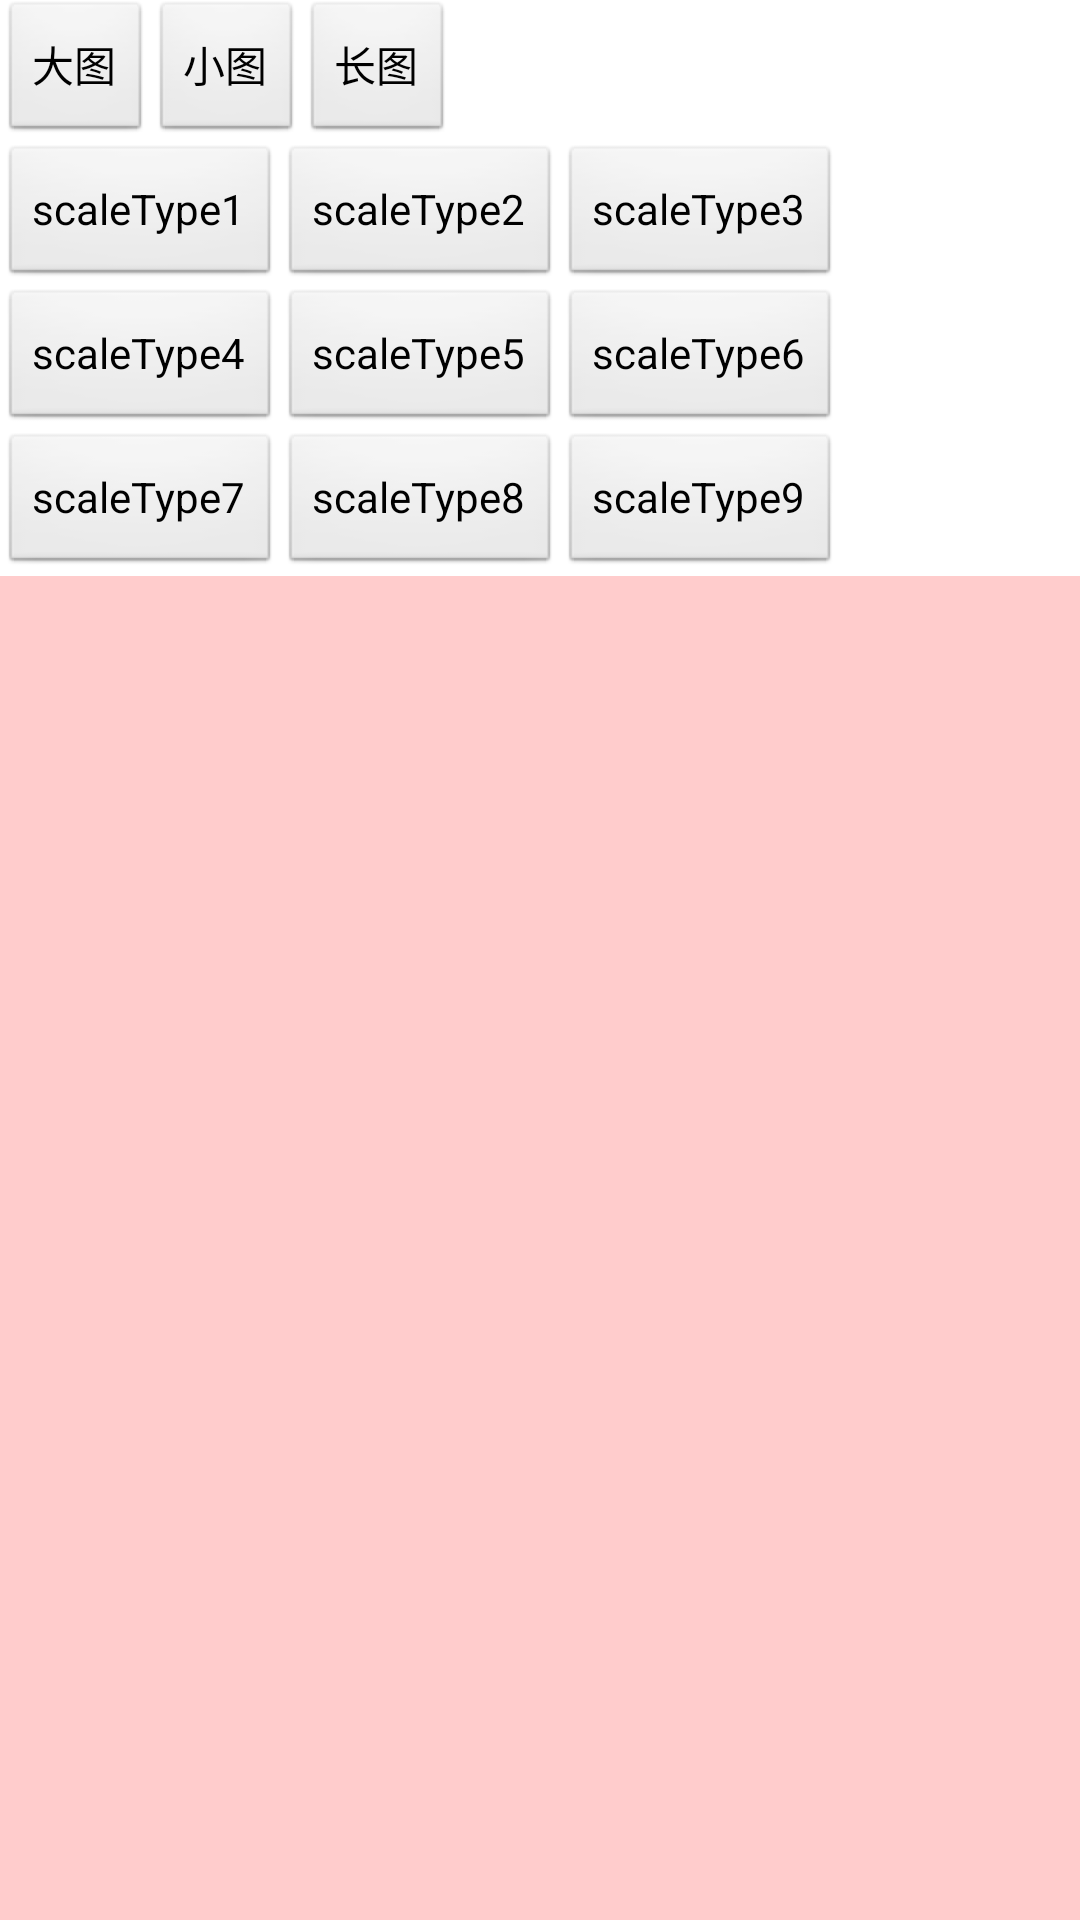

This screen was rendered from an Android layout file. Write that file and the resources it references.
<!-- AndroidManifest.xml: application theme AppTheme -->
<!-- res/layout/scaletype_activity.xml -->
<?xml version="1.0" encoding="utf-8"?>


<LinearLayout xmlns:android="http://schemas.android.com/apk/res/android"
    android:orientation="vertical" android:layout_width="match_parent"
    android:layout_height="match_parent">

    <RelativeLayout
        android:layout_width="match_parent"
        android:layout_height="wrap_content">
        <Button
            android:layout_width="wrap_content"
            android:layout_height="wrap_content"
            android:text="大图"
            android:id="@+id/large_image"/>
        <Button
            android:layout_toRightOf="@id/large_image"
            android:layout_width="wrap_content"
            android:layout_height="wrap_content"
            android:text="小图"
            android:id="@+id/small_image"/>
        <Button
            android:layout_toRightOf="@id/small_image"
            android:layout_width="wrap_content"
            android:layout_height="wrap_content"
            android:text="长图"
            android:id="@+id/long_image"/>
        <Button
            android:layout_below="@id/large_image"
            android:layout_width="wrap_content"
            android:layout_height="wrap_content"
            android:text="scaleType1"
            android:id="@+id/scaleTyp1"/>
        <Button
            android:layout_toRightOf="@id/scaleTyp1"
            android:layout_alignTop="@id/scaleTyp1"
            android:layout_width="wrap_content"
            android:layout_height="wrap_content"
            android:text="scaleType2"
            android:id="@+id/scaleTyp2"/>
        <Button
            android:layout_toRightOf="@id/scaleTyp2"
            android:layout_alignTop="@id/scaleTyp1"
            android:layout_width="wrap_content"
            android:layout_height="wrap_content"
            android:text="scaleType3"
            android:id="@+id/scaleTyp3"/>
        <Button
            android:layout_below="@id/scaleTyp3"
            android:layout_width="wrap_content"
            android:layout_height="wrap_content"
            android:text="scaleType4"
            android:id="@+id/scaleTyp4"/>
        <Button
            android:layout_toRightOf="@id/scaleTyp4"
            android:layout_alignTop="@id/scaleTyp4"
            android:layout_width="wrap_content"
            android:layout_height="wrap_content"
            android:text="scaleType5"
            android:id="@+id/scaleTyp5"/>
        <Button
            android:layout_toRightOf="@id/scaleTyp5"
            android:layout_alignTop="@id/scaleTyp4"
            android:layout_width="wrap_content"
            android:layout_height="wrap_content"
            android:text="scaleType6"
            android:id="@+id/scaleTyp6"/>
        <Button
            android:layout_below="@id/scaleTyp4"
            android:layout_width="wrap_content"
            android:layout_height="wrap_content"
            android:text="scaleType7"
            android:id="@+id/scaleTyp7"/>
        <Button
            android:layout_toRightOf="@id/scaleTyp7"
            android:layout_alignTop="@id/scaleTyp7"
            android:layout_width="wrap_content"
            android:layout_height="wrap_content"
            android:text="scaleType8"
            android:id="@+id/scaleTyp8"/>
        <Button
            android:layout_toRightOf="@id/scaleTyp8"
            android:layout_alignTop="@id/scaleTyp8"
            android:layout_width="wrap_content"
            android:layout_height="wrap_content"
            android:text="scaleType9"
            android:id="@+id/scaleTyp9"/>
    </RelativeLayout>

    <ImageView
        android:layout_width="match_parent"
        android:layout_height="wrap_content"
        android:src="@drawable/fish"
        android:scaleType="fitXY"
        android:id="@+id/imageview"
        android:layout_weight="1"
        android:background="#3F00"/>
</LinearLayout>
<!-- resources referenced by this layout -->
<resources>
  <style name="AppTheme" parent="AppBaseTheme">
          
      </style>
  <style name="AppBaseTheme" parent="android:Theme.Light">
          
      </style>
</resources>
